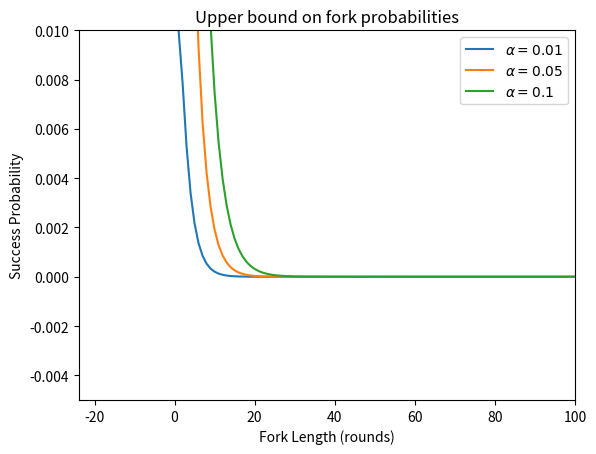

Reproduce this figure in Python.
# These functions are used for rapidly calculating the values of closed form
# expressions explored in the attacks.tex document to drive research.
#
# This is intended to be run with python 2.

import scipy.special
import math
import matplotlib.pyplot as plt


###**Predictable Selfish Mining Attack Probabilities**##

# ElectionWinis the exact probability that an attacker with power a
# wins m out of n successive elections where the final election must be won.
def ElectionWin(n, m, a):
    return a**m * scipy.special.binom(n-1, m-1) * (1.0 - a)**(n-m) 

# Success is a (loose) upper bound on the probability that an attacker with
# power a beats the honest chain in an instance where the attacker knows that
# they will win m out of n successive elections and follows the strategy of
# witholding until the success in the final round.  Bound is loose because
# chernoff bound is not tight and because we give attacker probability 1
# in cases where chernoff bound is not useful.
def Success(n, m, a):
    if n == 0: # handle div-by-zero
        return 0.0
    mu = n * (1.0 - a)
    delta = 1 - (m / (n * (1.0 - a)))
    if delta < 0: # can't apply bound if delta < 0
        return 1.0
    chernoff = math.exp(-1 * mu * delta**2 / 2.0)
    return min(1.0, chernoff) # min might not be necessary with the check on delta

# ForkWin is a (loose) upper bound on the probability that an attacker with
# power a can successfully mine a fork of n rounds.  Bound is not tight because
# we use union bound on all values of m when in reality events with m1 out
# of n successes overlap with events having m2 out of n successes.
def ForkWin(n, a):
    win = 0.0
    for m in range(1, n+1):
        win += ElectionWin(n, m, a) * Success(n, m, a)
    return win

# ForksPerYear is an upper bound on expected forks per year based on ForkWin
# Probability and 30 second block times.  This is an upper bound because it
# applies an aggressive union bound over every block when actually there is
# a lot of dependence.  For example if round x has no forks with 9 out of
# 10 attacker wins then then the chances of round x + 1 having 9 out of 10
# wins is much lower.
def ForksPerYear(n, a):
    blocksPerYear = 2.0*60.0*24.0*365.0
    return ForkWin(n, a) * blocksPerYear


# PDayLongFork determines probability of attacker with power a running a
# fork for a day's worth of blocks.
def PThreeHourFork(a):
    blocksPerYear = 2.0*60.0*24.0*365.0
    return ForkWin(360, a) * 360



## Matplotlib plotting
def plotForks():
    for a in [0.01, 0.05, 0.1]:
        data = []
        for n in range(1, 500):
            data.append(ForkWin(n,a))
        plt.plot(range(1,500), data)
    plt.xlabel("Fork Length (rounds)")
    plt.ylabel("Success Probability")
    plt.ylim(top=0.01)
    plt.xlim(right=100)
    plt.legend([r'$\alpha=0.01$', r'$\alpha=0.05$', r'$\alpha=0.1$'], loc='upper right')
    plt.title("Upper bound on fork probabilities")
    plt.savefig("small-probs.png")
    plt.show()

if __name__ == '__main__':
    plotForks()
        
